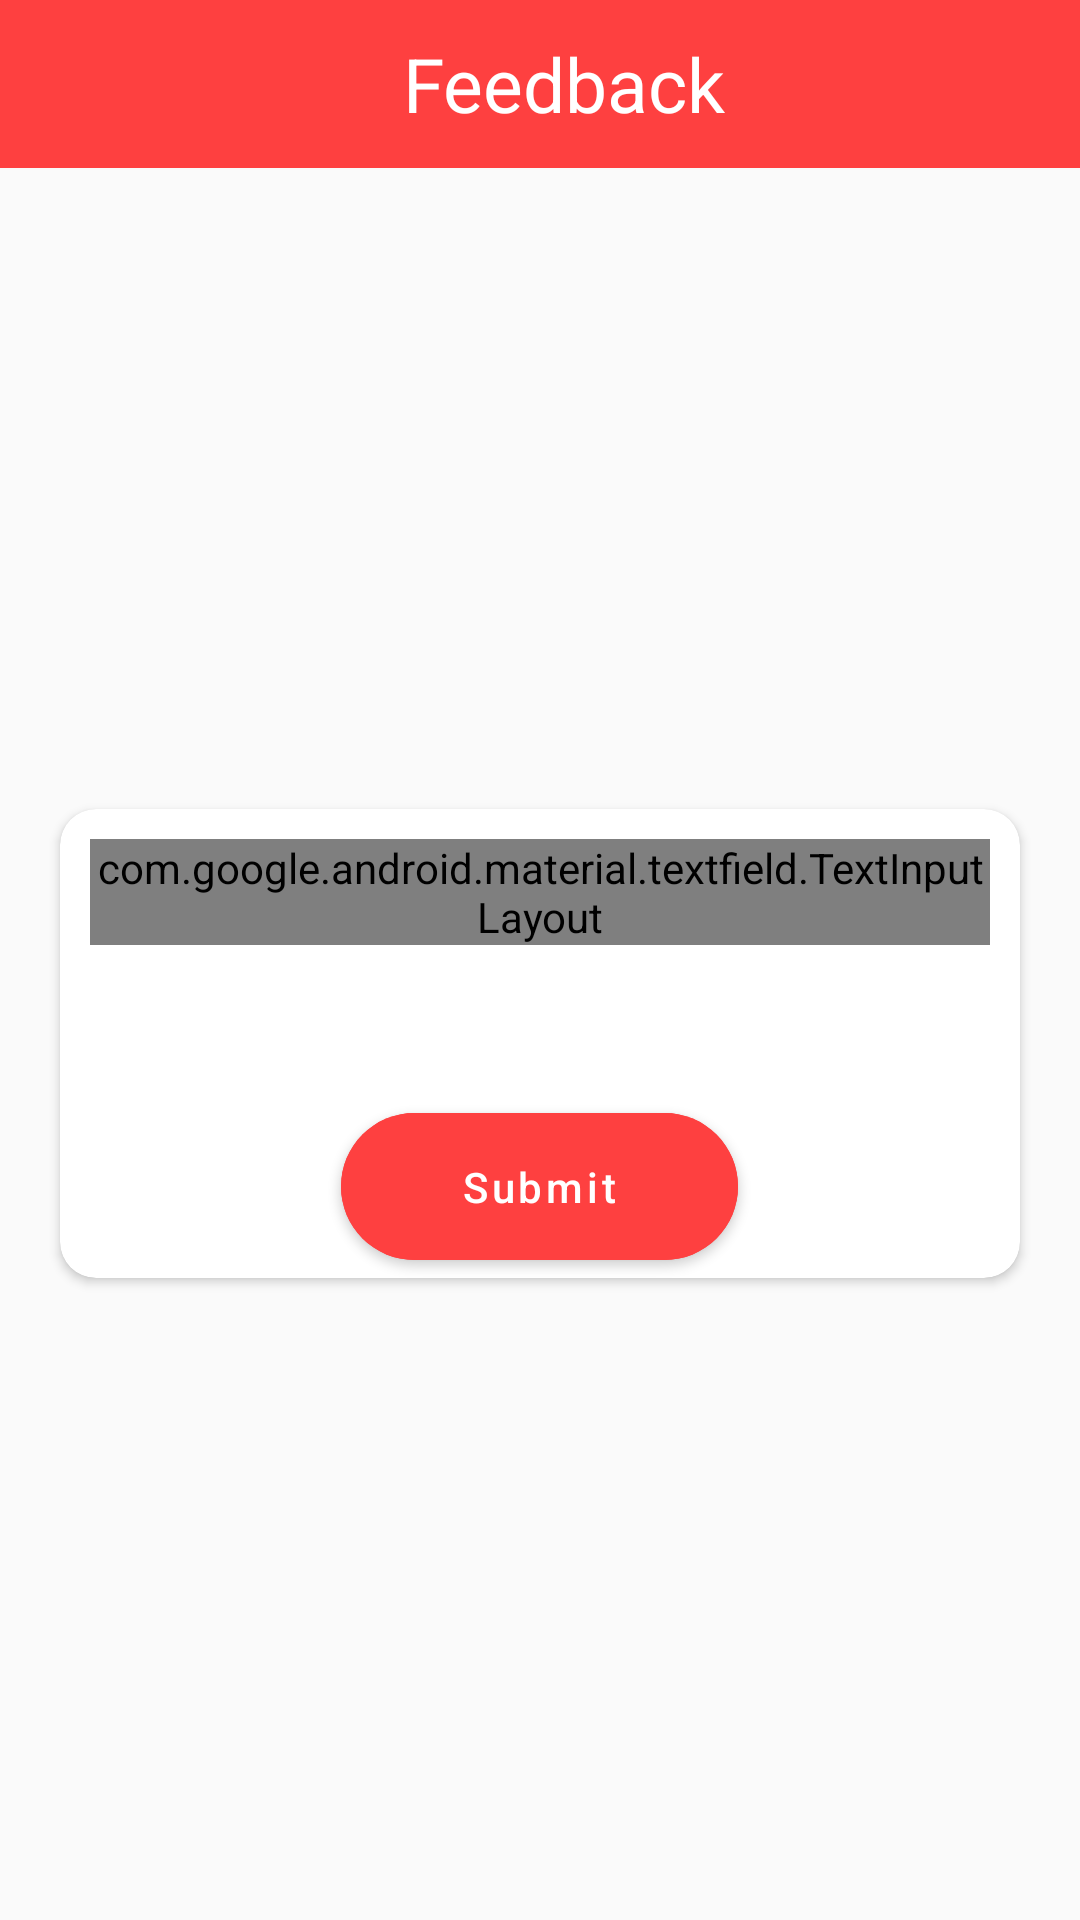

The Android layout XML behind this screen, and the referenced resources:
<!-- AndroidManifest.xml: application theme AppTheme -->
<!-- res/layout/activity_feedback.xml -->
<?xml version="1.0" encoding="utf-8"?>
<RelativeLayout xmlns:android="http://schemas.android.com/apk/res/android"
    xmlns:app="http://schemas.android.com/apk/res-auto"
    xmlns:tools="http://schemas.android.com/tools"
    android:layout_width="match_parent"
    android:layout_height="match_parent"
    tools:context=".Feedback">

    <com.google.android.material.appbar.AppBarLayout
        android:id="@+id/feedbackappbar"
        android:layout_width="match_parent"
        android:layout_height="wrap_content"
        android:background="@color/redtheme"
        app:elevation="0dp"
        app:layout_constraintEnd_toEndOf="parent"
        app:layout_constraintStart_toStartOf="parent"
        app:layout_constraintTop_toTopOf="parent">

        <androidx.appcompat.widget.Toolbar
            android:id="@+id/feedbacktoolbar"
            android:layout_width="match_parent"
            android:layout_height="wrap_content"
            android:background="@color/redtheme">

            <TextView
                android:layout_width="match_parent"
                android:layout_height="wrap_content"
                android:text="Feedback"
                android:textAlignment="center"
                android:textColor="@color/white"
                android:textSize="25sp" />
        </androidx.appcompat.widget.Toolbar>
    </com.google.android.material.appbar.AppBarLayout>

    <RelativeLayout
        android:layout_width="match_parent"
        android:layout_height="match_parent"
        android:layout_below="@id/feedbackappbar"
        android:orientation="vertical">

        <androidx.cardview.widget.CardView
            android:id="@+id/cardView2"
            android:layout_width="match_parent"
            android:layout_height="wrap_content"
            android:layout_centerInParent="true"
            android:layout_marginStart="40dp"
            android:layout_marginTop="60dp"
            android:focusable="false"
            app:cardBackgroundColor="@color/white"
            app:cardCornerRadius="12dp">

            <RelativeLayout
                android:layout_width="match_parent"
                android:layout_height="match_parent">

                <com.google.android.material.textfield.TextInputLayout
                    android:id="@+id/editqtext"
                    style="@style/Widget.MaterialComponents.TextInputLayout.OutlinedBox"
                    android:layout_width="match_parent"
                    android:layout_height="wrap_content"
                    android:layout_centerHorizontal="true"
                    android:layout_marginStart="20dp"
                    android:layout_marginTop="10dp"
                    android:layout_marginBottom="20dp"
                    android:hint="Help Us To Improve"
                    app:endIconMode="clear_text">

                    <com.google.android.material.textfield.TextInputEditText
                        android:id="@+id/qtext"
                        android:layout_width="match_parent"
                        android:layout_height="150dp"
                        android:inputType="textEmailAddress" />

                </com.google.android.material.textfield.TextInputLayout>

                <com.google.android.material.button.MaterialButton
                    android:id="@+id/qsubmit"
                    android:layout_width="wrap_content"
                    android:layout_height="wrap_content"
                    android:layout_below="@id/editqtext"
                    android:layout_centerHorizontal="true"
                    android:layout_marginTop="30dp"
                    android:backgroundTint="@color/redtheme"
                    android:paddingStart="40dp"
                    android:paddingTop="15dp"
                    android:paddingEnd="40dp"
                    android:paddingBottom="15dp"
                    android:text="Submit"
                    android:textAllCaps="false"
                    android:textColor="@color/white"
                    android:theme="@style/Theme.MaterialComponents.Light.NoActionBar"
                    app:cornerRadius="25dp" />
            </RelativeLayout>
        </androidx.cardview.widget.CardView>
    </RelativeLayout>
</RelativeLayout>
<!-- resources referenced by this layout -->
<resources>
  <color name="redtheme">#FE4040</color>
  <color name="white">#FFFF</color>
  <style name="AppTheme" parent="Theme.AppCompat.Light">
          
          <item name="colorPrimary">@color/colorPrimary</item>
          <item name="colorPrimaryDark">@color/colorPrimaryDark</item>
          <item name="colorAccent">@color/colorAccent</item>
      </style>
  <color name="colorPrimary">#008577</color>
  <color name="colorPrimaryDark">#00574B</color>
  <color name="colorAccent">#D81B60</color>
</resources>
